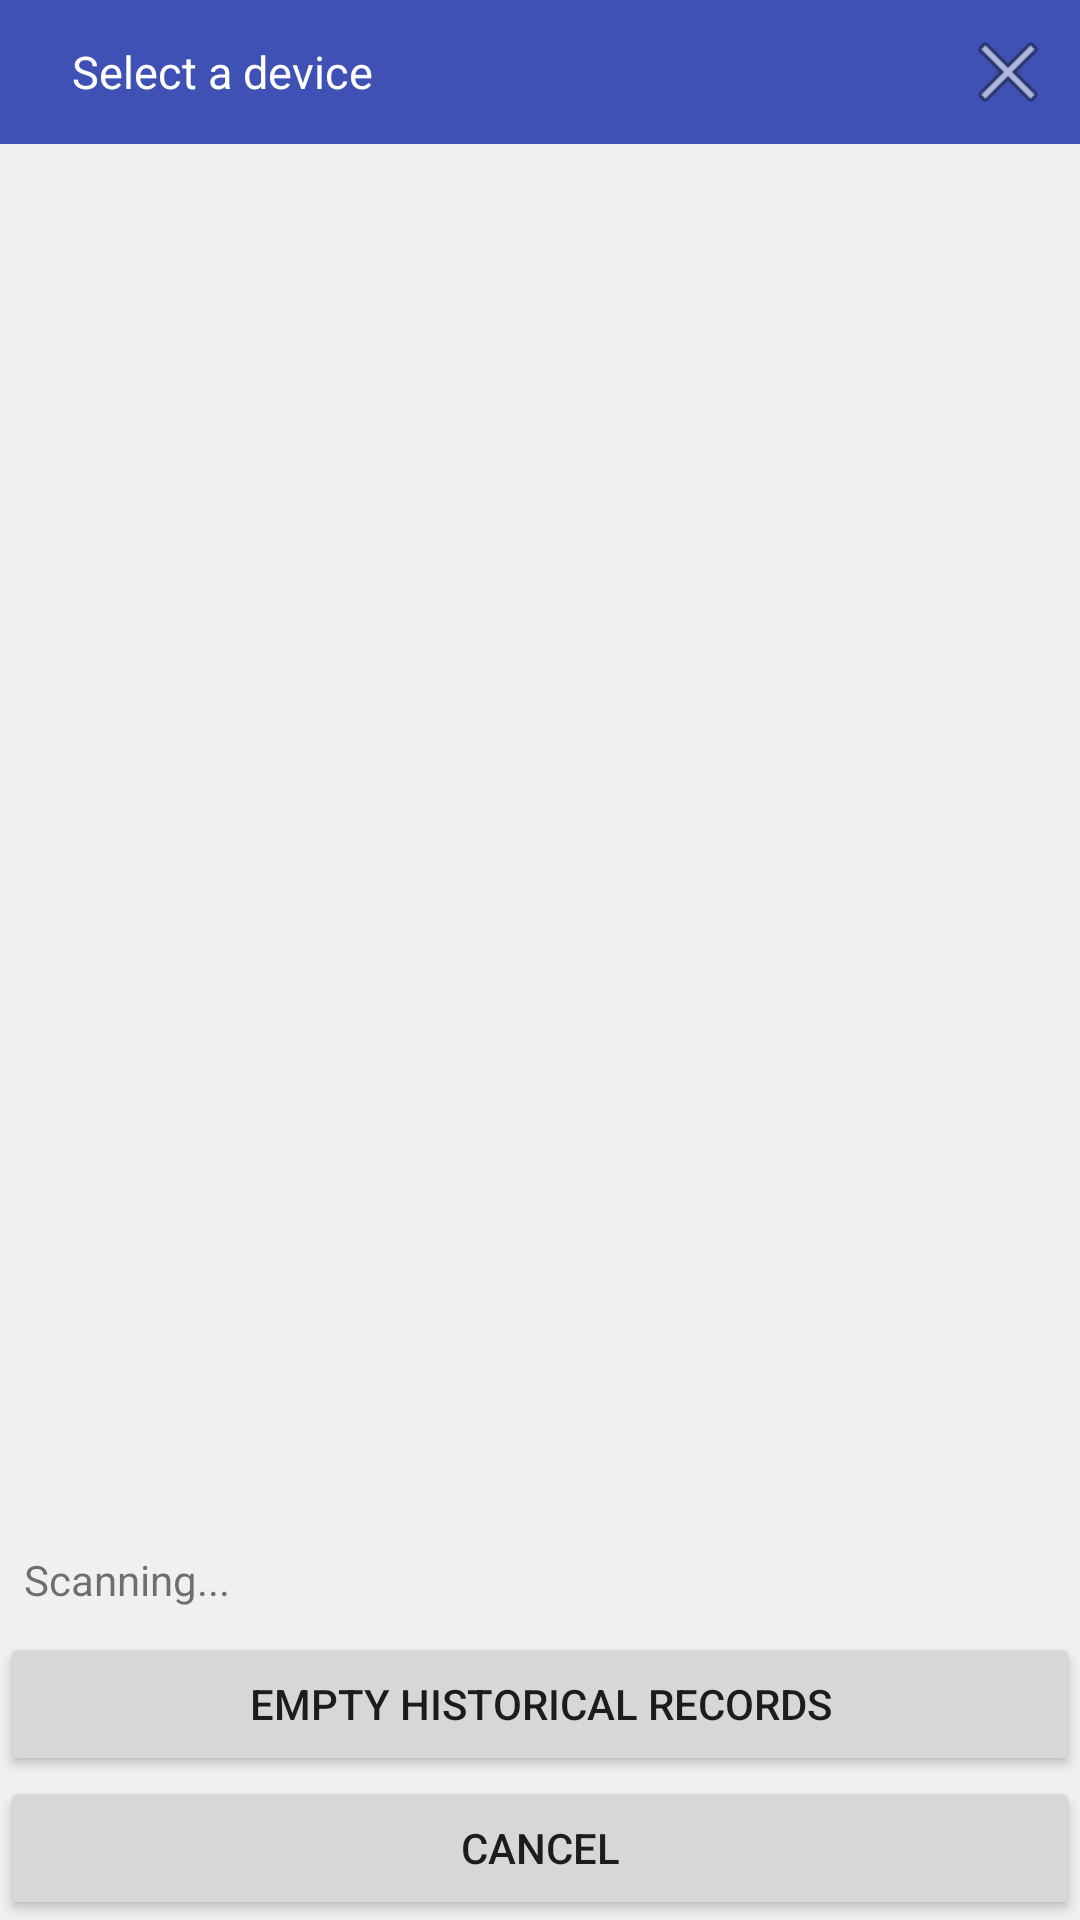

Android layout source for this screen:
<!-- AndroidManifest.xml: activity theme AlertNoActionBar -->
<!-- res/layout/device_list.xml -->
<?xml version="1.0" encoding="utf-8"?>
<LinearLayout xmlns:android="http://schemas.android.com/apk/res/android"
    android:layout_width="match_parent"
    android:layout_height="match_parent"
    android:maxHeight="500dp"
    android:minHeight="400dp"
    android:orientation="vertical"
    android:layout_marginTop="48dp"
    android:layout_marginBottom="48dp">

    <RelativeLayout
        android:layout_width="match_parent"
        android:layout_height="wrap_content"
        android:background="#3F51B4">

        <TextView
            android:id="@+id/title_devices"
            android:layout_width="wrap_content"
            android:layout_height="wrap_content"
            android:paddingLeft="24dp"
            android:paddingRight="12dp"
            android:layout_centerVertical="true"
            android:text="@string/select_device"
            android:textColor="#fff"
            android:textSize="15sp" />

        <ImageView
            android:id="@+id/close"
            android:layout_width="48dp"
            android:layout_height="48dp"
            android:padding="8dp"
            android:layout_alignParentRight="true"
            android:layout_centerVertical="true"
            android:src="@android:drawable/ic_menu_close_clear_cancel" />
    </RelativeLayout>

    <LinearLayout
        android:layout_width="match_parent"
        android:layout_height="match_parent"
        android:orientation="vertical"
        android:background="#f0f0f0">

        <ListView
            android:id="@+id/new_devices"
            android:layout_width="match_parent"
            android:layout_height="0dp"
            android:layout_weight="1" />

        <TextView
            android:id="@+id/empty"
            android:layout_width="wrap_content"
            android:layout_height="wrap_content"
            android:text="@string/scanning"
            android:padding="8dp"/>

        <Button
            android:id="@+id/btnClearHistory"
            android:layout_width="match_parent"
            android:layout_height="wrap_content"
            android:text="@string/clear_historical_records"/>

        <Button
            android:id="@+id/btn_cancel"
            android:layout_width="match_parent"
            android:layout_height="wrap_content"
            android:text="@android:string/cancel" />
    </LinearLayout>
</LinearLayout>
<!-- resources referenced by this layout -->
<resources>
  <string name="clear_historical_records">Empty historical records</string>
  <string name="scanning">Scanning...</string>
  <string name="select_device">Select a device</string>
  <style name="AlertNoActionBar" parent="@style/Theme.AppCompat.Light.NoActionBar">
          <item name="windowActionBar">false</item>
          <item name="android:windowFrame">@null</item>
          <item name="android:windowIsFloating">true</item>
          <item name="android:windowIsTranslucent">false</item>
          <item name="android:windowNoTitle">true</item>
          <item name="android:windowContentOverlay">@null</item>
          
          
      </style>
</resources>
